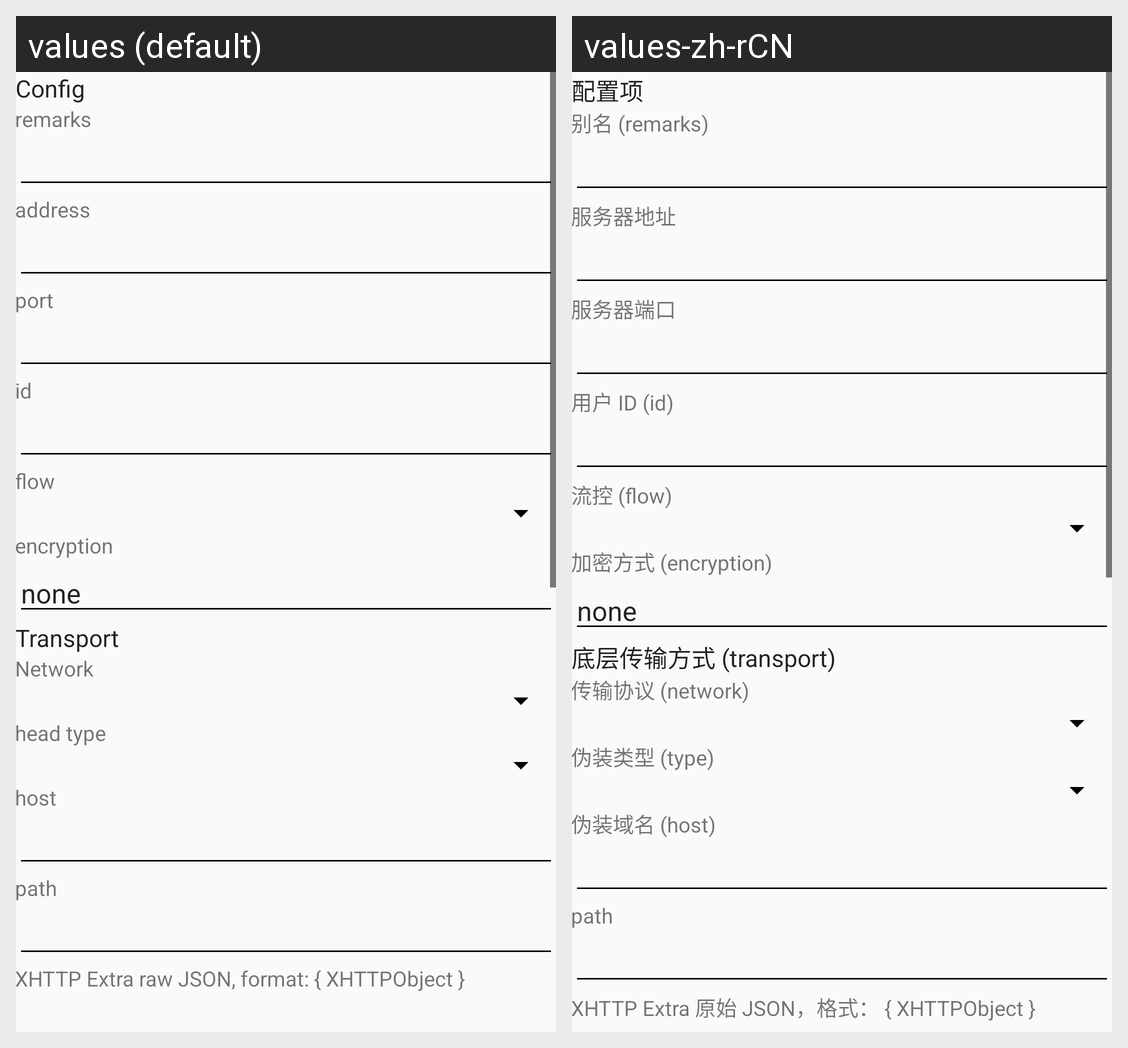

Locale-by-locale string values for the Android screen shown in this grid:
Android screen res/layout/activity_server_vless.xml rendered under 2 locales, left to right: values (default), values-zh-rCN. Device: Nexus 5 (rendered at 1080×1920; each locale shown at half size, 540×960, under a caption strip naming it); theme AppThemeDayNight.
Strings drawn on this screen, with the default value and each locale's value (text and hints the layout hard-codes, and strings that could not be matched under every locale, appear in the picture but are not listed):

server_lab_id
  values: id
  values-zh-rCN: 用户 ID (id)

server_lab_flow
  values: flow
  values-zh-rCN: 流控 (flow)

server_lab_encryption
  values: encryption
  values-zh-rCN: 加密方式 (encryption)

title_server
  values: Config
  values-zh-rCN: 配置项

server_lab_remarks
  values: remarks
  values-zh-rCN: 别名 (remarks)

server_lab_address3
  values: address
  values-zh-rCN: 服务器地址

server_lab_port3
  values: port
  values-zh-rCN: 服务器端口

server_lab_more_function
  values: Transport
  values-zh-rCN: 底层传输方式 (transport)

server_lab_network
  values: Network
  values-zh-rCN: 传输协议 (network)

server_lab_head_type
  values: head type
  values-zh-rCN: 伪装类型 (type)

server_lab_request_host
  values: host
  values-zh-rCN: 伪装域名 (host)

server_lab_path
  values: path
  values-zh-rCN: path

server_lab_xhttp_extra
  values: XHTTP Extra raw JSON, format: { XHTTPObject }
  values-zh-rCN: XHTTP Extra 原始 JSON，格式： { XHTTPObject }
